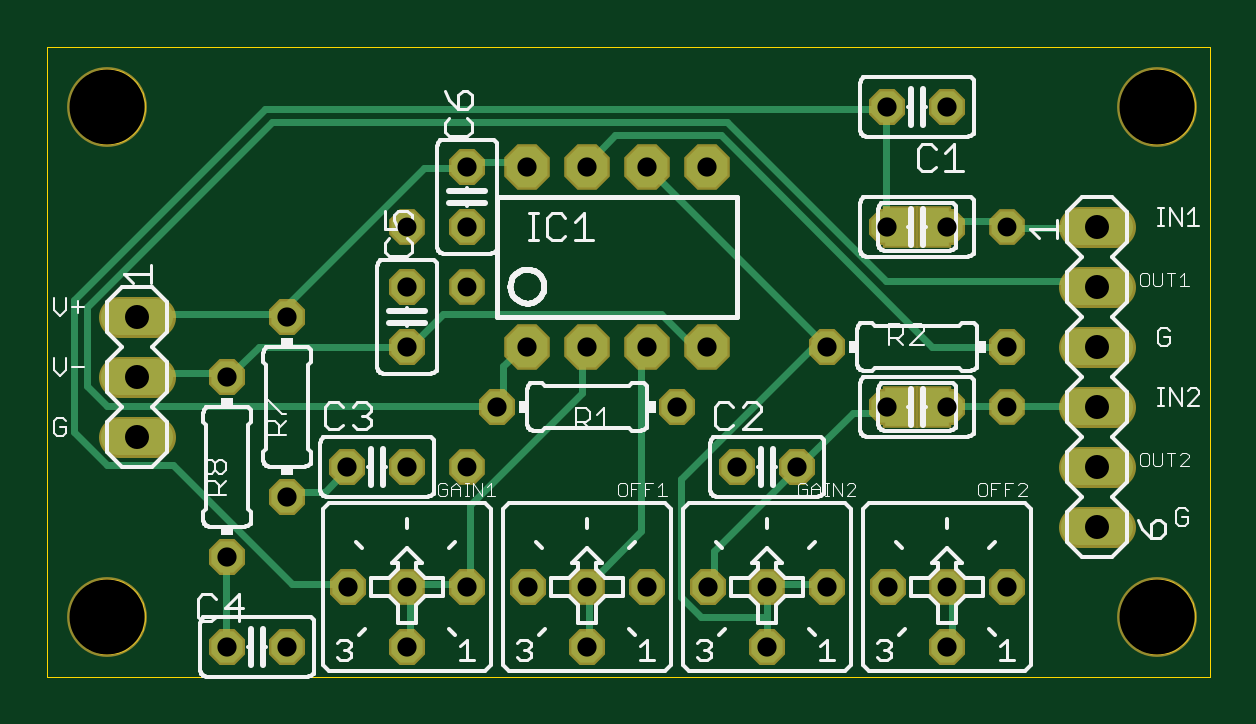
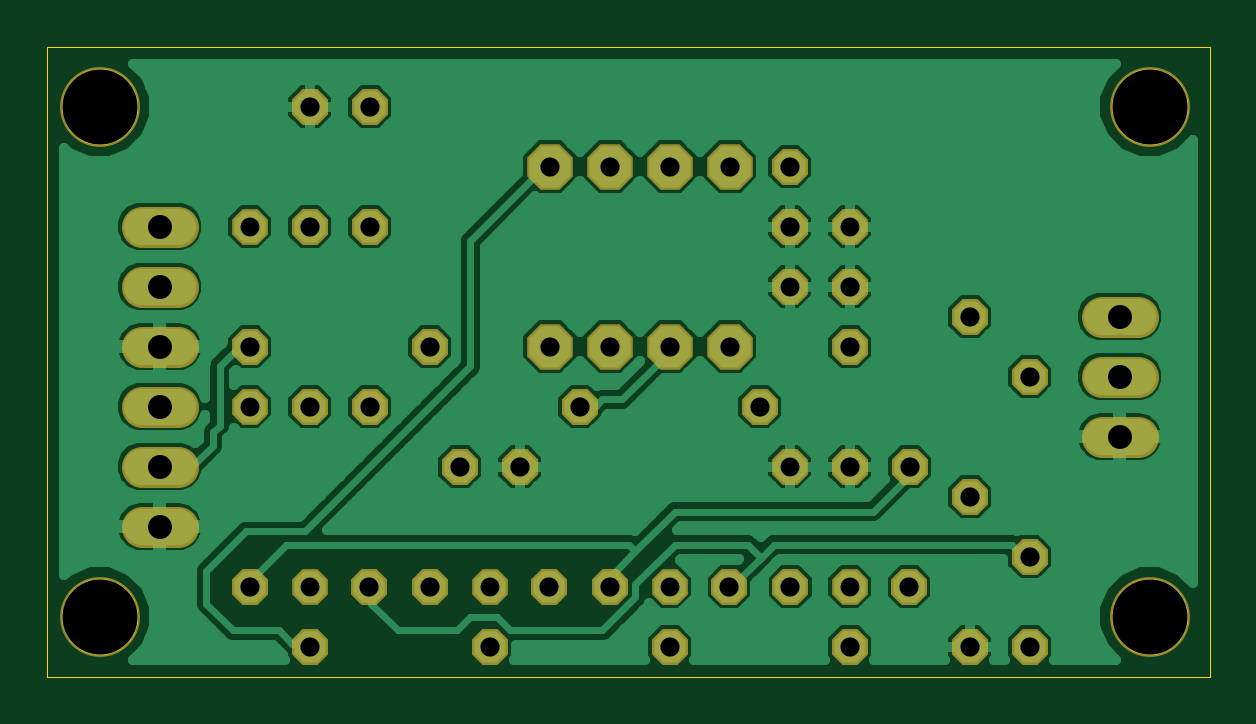
Circuit board: 7 layer files. Board 49.2 x 26.7 mm.
- bottom_copper: invopamp.GBL (39855 bytes)
- bottom_mask: invopamp.GBS (1731 bytes)
- outline: invopamp.GKO (6629 bytes)
- top_copper: invopamp.GTL (4762 bytes)
- top_silk: invopamp.GTO (30735 bytes)
- top_mask: invopamp.GTS (1913 bytes)
- drill: invopamp.drd (909 bytes)

=== bottom_copper: invopamp.GBL (39855 bytes, source omitted) ===
=== bottom_mask: invopamp.GBS ===
G75*
%MOIN*%
%OFA0B0*%
%FSLAX24Y24*%
%IPPOS*%
%LPD*%
%AMOC8*
5,1,8,0,0,1.08239X$1,22.5*
%
%ADD10C,0.1330*%
%ADD11OC8,0.0600*%
%ADD12OC8,0.0760*%
%ADD13C,0.0680*%
%ADD14OC8,0.0595*%
D10*
X001200Y001180D03*
X001200Y009680D03*
X018700Y009680D03*
X018700Y001180D03*
D11*
X016190Y001680D03*
X015200Y000680D03*
X014210Y001680D03*
X013190Y001680D03*
X012200Y000680D03*
X011210Y001680D03*
X010190Y001680D03*
X009200Y000680D03*
X008210Y001680D03*
X007190Y001680D03*
X006200Y000680D03*
X005210Y001680D03*
X004200Y000680D03*
X003200Y000680D03*
X003200Y002180D03*
X004200Y003180D03*
X005200Y003680D03*
X006200Y003680D03*
X007700Y004680D03*
X006200Y005680D03*
X006200Y006680D03*
X007200Y007680D03*
X007200Y008680D03*
X004200Y006180D03*
X003200Y005180D03*
X010700Y004680D03*
X011700Y003680D03*
X012700Y003680D03*
X014200Y004680D03*
X015200Y004680D03*
X016200Y005680D03*
X013200Y005680D03*
X014200Y007680D03*
X015200Y007680D03*
X015200Y009680D03*
X014200Y009680D03*
D12*
X011200Y008680D03*
X010200Y008680D03*
X009200Y008680D03*
X008200Y008680D03*
X008200Y005680D03*
X009200Y005680D03*
X010200Y005680D03*
X011200Y005680D03*
D13*
X017400Y005680D02*
X018000Y005680D01*
X018000Y004680D02*
X017400Y004680D01*
X017400Y003680D02*
X018000Y003680D01*
X018000Y002680D02*
X017400Y002680D01*
X017400Y006680D02*
X018000Y006680D01*
X018000Y007680D02*
X017400Y007680D01*
X002000Y006180D02*
X001400Y006180D01*
X001400Y005180D02*
X002000Y005180D01*
X002000Y004180D02*
X001400Y004180D01*
D14*
X006200Y001680D03*
X009200Y001680D03*
X012200Y001680D03*
X015200Y001680D03*
X016200Y004680D03*
X016200Y007680D03*
X007200Y006680D03*
X006200Y007680D03*
X007200Y003680D03*
M02*

=== outline: invopamp.GKO ===
G75*
%MOIN*%
%OFA0B0*%
%FSLAX24Y24*%
%IPPOS*%
%LPD*%
%AMOC8*
5,1,8,0,0,1.08239X$1,22.5*
%
%ADD10C,0.0000*%
D10*
X000200Y000180D02*
X000200Y010676D01*
X019570Y010676D01*
X019570Y000180D01*
X000200Y000180D01*
X000575Y001180D02*
X000577Y001230D01*
X000583Y001279D01*
X000593Y001328D01*
X000606Y001375D01*
X000624Y001422D01*
X000645Y001467D01*
X000669Y001510D01*
X000697Y001551D01*
X000728Y001590D01*
X000762Y001626D01*
X000799Y001660D01*
X000839Y001690D01*
X000880Y001717D01*
X000924Y001741D01*
X000969Y001761D01*
X001016Y001777D01*
X001064Y001790D01*
X001113Y001799D01*
X001163Y001804D01*
X001212Y001805D01*
X001262Y001802D01*
X001311Y001795D01*
X001360Y001784D01*
X001407Y001770D01*
X001453Y001751D01*
X001498Y001729D01*
X001541Y001704D01*
X001581Y001675D01*
X001619Y001643D01*
X001655Y001609D01*
X001688Y001571D01*
X001717Y001531D01*
X001743Y001489D01*
X001766Y001445D01*
X001785Y001399D01*
X001801Y001352D01*
X001813Y001303D01*
X001821Y001254D01*
X001825Y001205D01*
X001825Y001155D01*
X001821Y001106D01*
X001813Y001057D01*
X001801Y001008D01*
X001785Y000961D01*
X001766Y000915D01*
X001743Y000871D01*
X001717Y000829D01*
X001688Y000789D01*
X001655Y000751D01*
X001619Y000717D01*
X001581Y000685D01*
X001541Y000656D01*
X001498Y000631D01*
X001453Y000609D01*
X001407Y000590D01*
X001360Y000576D01*
X001311Y000565D01*
X001262Y000558D01*
X001212Y000555D01*
X001163Y000556D01*
X001113Y000561D01*
X001064Y000570D01*
X001016Y000583D01*
X000969Y000599D01*
X000924Y000619D01*
X000880Y000643D01*
X000839Y000670D01*
X000799Y000700D01*
X000762Y000734D01*
X000728Y000770D01*
X000697Y000809D01*
X000669Y000850D01*
X000645Y000893D01*
X000624Y000938D01*
X000606Y000985D01*
X000593Y001032D01*
X000583Y001081D01*
X000577Y001130D01*
X000575Y001180D01*
X000575Y009680D02*
X000577Y009730D01*
X000583Y009779D01*
X000593Y009828D01*
X000606Y009875D01*
X000624Y009922D01*
X000645Y009967D01*
X000669Y010010D01*
X000697Y010051D01*
X000728Y010090D01*
X000762Y010126D01*
X000799Y010160D01*
X000839Y010190D01*
X000880Y010217D01*
X000924Y010241D01*
X000969Y010261D01*
X001016Y010277D01*
X001064Y010290D01*
X001113Y010299D01*
X001163Y010304D01*
X001212Y010305D01*
X001262Y010302D01*
X001311Y010295D01*
X001360Y010284D01*
X001407Y010270D01*
X001453Y010251D01*
X001498Y010229D01*
X001541Y010204D01*
X001581Y010175D01*
X001619Y010143D01*
X001655Y010109D01*
X001688Y010071D01*
X001717Y010031D01*
X001743Y009989D01*
X001766Y009945D01*
X001785Y009899D01*
X001801Y009852D01*
X001813Y009803D01*
X001821Y009754D01*
X001825Y009705D01*
X001825Y009655D01*
X001821Y009606D01*
X001813Y009557D01*
X001801Y009508D01*
X001785Y009461D01*
X001766Y009415D01*
X001743Y009371D01*
X001717Y009329D01*
X001688Y009289D01*
X001655Y009251D01*
X001619Y009217D01*
X001581Y009185D01*
X001541Y009156D01*
X001498Y009131D01*
X001453Y009109D01*
X001407Y009090D01*
X001360Y009076D01*
X001311Y009065D01*
X001262Y009058D01*
X001212Y009055D01*
X001163Y009056D01*
X001113Y009061D01*
X001064Y009070D01*
X001016Y009083D01*
X000969Y009099D01*
X000924Y009119D01*
X000880Y009143D01*
X000839Y009170D01*
X000799Y009200D01*
X000762Y009234D01*
X000728Y009270D01*
X000697Y009309D01*
X000669Y009350D01*
X000645Y009393D01*
X000624Y009438D01*
X000606Y009485D01*
X000593Y009532D01*
X000583Y009581D01*
X000577Y009630D01*
X000575Y009680D01*
X018075Y009680D02*
X018077Y009730D01*
X018083Y009779D01*
X018093Y009828D01*
X018106Y009875D01*
X018124Y009922D01*
X018145Y009967D01*
X018169Y010010D01*
X018197Y010051D01*
X018228Y010090D01*
X018262Y010126D01*
X018299Y010160D01*
X018339Y010190D01*
X018380Y010217D01*
X018424Y010241D01*
X018469Y010261D01*
X018516Y010277D01*
X018564Y010290D01*
X018613Y010299D01*
X018663Y010304D01*
X018712Y010305D01*
X018762Y010302D01*
X018811Y010295D01*
X018860Y010284D01*
X018907Y010270D01*
X018953Y010251D01*
X018998Y010229D01*
X019041Y010204D01*
X019081Y010175D01*
X019119Y010143D01*
X019155Y010109D01*
X019188Y010071D01*
X019217Y010031D01*
X019243Y009989D01*
X019266Y009945D01*
X019285Y009899D01*
X019301Y009852D01*
X019313Y009803D01*
X019321Y009754D01*
X019325Y009705D01*
X019325Y009655D01*
X019321Y009606D01*
X019313Y009557D01*
X019301Y009508D01*
X019285Y009461D01*
X019266Y009415D01*
X019243Y009371D01*
X019217Y009329D01*
X019188Y009289D01*
X019155Y009251D01*
X019119Y009217D01*
X019081Y009185D01*
X019041Y009156D01*
X018998Y009131D01*
X018953Y009109D01*
X018907Y009090D01*
X018860Y009076D01*
X018811Y009065D01*
X018762Y009058D01*
X018712Y009055D01*
X018663Y009056D01*
X018613Y009061D01*
X018564Y009070D01*
X018516Y009083D01*
X018469Y009099D01*
X018424Y009119D01*
X018380Y009143D01*
X018339Y009170D01*
X018299Y009200D01*
X018262Y009234D01*
X018228Y009270D01*
X018197Y009309D01*
X018169Y009350D01*
X018145Y009393D01*
X018124Y009438D01*
X018106Y009485D01*
X018093Y009532D01*
X018083Y009581D01*
X018077Y009630D01*
X018075Y009680D01*
X018075Y001180D02*
X018077Y001230D01*
X018083Y001279D01*
X018093Y001328D01*
X018106Y001375D01*
X018124Y001422D01*
X018145Y001467D01*
X018169Y001510D01*
X018197Y001551D01*
X018228Y001590D01*
X018262Y001626D01*
X018299Y001660D01*
X018339Y001690D01*
X018380Y001717D01*
X018424Y001741D01*
X018469Y001761D01*
X018516Y001777D01*
X018564Y001790D01*
X018613Y001799D01*
X018663Y001804D01*
X018712Y001805D01*
X018762Y001802D01*
X018811Y001795D01*
X018860Y001784D01*
X018907Y001770D01*
X018953Y001751D01*
X018998Y001729D01*
X019041Y001704D01*
X019081Y001675D01*
X019119Y001643D01*
X019155Y001609D01*
X019188Y001571D01*
X019217Y001531D01*
X019243Y001489D01*
X019266Y001445D01*
X019285Y001399D01*
X019301Y001352D01*
X019313Y001303D01*
X019321Y001254D01*
X019325Y001205D01*
X019325Y001155D01*
X019321Y001106D01*
X019313Y001057D01*
X019301Y001008D01*
X019285Y000961D01*
X019266Y000915D01*
X019243Y000871D01*
X019217Y000829D01*
X019188Y000789D01*
X019155Y000751D01*
X019119Y000717D01*
X019081Y000685D01*
X019041Y000656D01*
X018998Y000631D01*
X018953Y000609D01*
X018907Y000590D01*
X018860Y000576D01*
X018811Y000565D01*
X018762Y000558D01*
X018712Y000555D01*
X018663Y000556D01*
X018613Y000561D01*
X018564Y000570D01*
X018516Y000583D01*
X018469Y000599D01*
X018424Y000619D01*
X018380Y000643D01*
X018339Y000670D01*
X018299Y000700D01*
X018262Y000734D01*
X018228Y000770D01*
X018197Y000809D01*
X018169Y000850D01*
X018145Y000893D01*
X018124Y000938D01*
X018106Y000985D01*
X018093Y001032D01*
X018083Y001081D01*
X018077Y001130D01*
X018075Y001180D01*
M02*

=== top_copper: invopamp.GTL ===
G75*
%MOIN*%
%OFA0B0*%
%FSLAX24Y24*%
%IPPOS*%
%LPD*%
%AMOC8*
5,1,8,0,0,1.08239X$1,22.5*
%
%ADD10OC8,0.0520*%
%ADD11OC8,0.0680*%
%ADD12C,0.0600*%
%ADD13OC8,0.0515*%
%ADD14R,0.0460X0.0630*%
%ADD15C,0.0120*%
D10*
X003200Y000680D03*
X004200Y000680D03*
X005210Y001680D03*
X006200Y000680D03*
X007190Y001680D03*
X008210Y001680D03*
X009200Y000680D03*
X010190Y001680D03*
X011210Y001680D03*
X012200Y000680D03*
X013190Y001680D03*
X014210Y001680D03*
X015200Y000680D03*
X016190Y001680D03*
X012700Y003680D03*
X011700Y003680D03*
X010700Y004680D03*
X013200Y005680D03*
X014200Y004680D03*
X015200Y004680D03*
X016200Y005680D03*
X015200Y007680D03*
X014200Y007680D03*
X014200Y009680D03*
X015200Y009680D03*
X007200Y008680D03*
X007200Y007680D03*
X006200Y006680D03*
X006200Y005680D03*
X007700Y004680D03*
X006200Y003680D03*
X005200Y003680D03*
X004200Y003180D03*
X003200Y002180D03*
X003200Y005180D03*
X004200Y006180D03*
D11*
X008200Y005680D03*
X009200Y005680D03*
X010200Y005680D03*
X011200Y005680D03*
X011200Y008680D03*
X010200Y008680D03*
X009200Y008680D03*
X008200Y008680D03*
D12*
X002000Y006180D02*
X001400Y006180D01*
X001400Y005180D02*
X002000Y005180D01*
X002000Y004180D02*
X001400Y004180D01*
X017400Y003680D02*
X018000Y003680D01*
X018000Y002680D02*
X017400Y002680D01*
X017400Y004680D02*
X018000Y004680D01*
X018000Y005680D02*
X017400Y005680D01*
X017400Y006680D02*
X018000Y006680D01*
X018000Y007680D02*
X017400Y007680D01*
D13*
X016200Y007680D03*
X016200Y004680D03*
X015200Y001680D03*
X012200Y001680D03*
X009200Y001680D03*
X006200Y001680D03*
X007200Y003680D03*
X007200Y006680D03*
X006200Y007680D03*
D14*
X014400Y007680D03*
X015000Y007680D03*
X015000Y004680D03*
X014400Y004680D03*
D15*
X003200Y000680D02*
X003170Y000730D01*
X003170Y002160D01*
X003200Y002180D01*
X004270Y001720D02*
X002290Y003700D01*
X001190Y003700D01*
X000640Y004250D01*
X000640Y006450D01*
X003830Y009640D01*
X014170Y009640D01*
X014200Y009680D01*
X014170Y009640D02*
X014170Y007770D01*
X014200Y007680D01*
X014280Y007660D01*
X014390Y007660D01*
X014400Y007680D01*
X015000Y007680D02*
X015050Y007660D01*
X015160Y007660D01*
X015200Y007680D01*
X015270Y007770D01*
X016150Y007770D01*
X016200Y007680D01*
X016260Y007660D01*
X017690Y007660D01*
X017700Y007680D01*
X017690Y006780D02*
X017700Y006680D01*
X017690Y006780D02*
X014170Y006780D01*
X011530Y009420D01*
X003940Y009420D01*
X000860Y006340D01*
X000860Y005020D01*
X001190Y004690D01*
X007680Y004690D01*
X007700Y004680D01*
X007790Y004690D01*
X007790Y005350D01*
X008120Y005680D01*
X008200Y005680D01*
X009110Y005680D02*
X009200Y005680D01*
X009110Y005680D02*
X009110Y004910D01*
X007240Y003040D01*
X007240Y001720D01*
X007190Y001680D01*
X007130Y001720D01*
X006250Y001720D01*
X006200Y001680D01*
X006250Y001610D01*
X006250Y000730D01*
X006200Y000680D01*
X005210Y001680D02*
X005150Y001720D01*
X004270Y001720D01*
X004200Y003180D02*
X004270Y003260D01*
X004820Y003260D01*
X005150Y003590D01*
X005200Y003680D01*
X003280Y005240D02*
X003200Y005180D01*
X003170Y005240D01*
X001740Y005240D01*
X001700Y005180D01*
X003280Y005240D02*
X003720Y005680D01*
X006200Y005680D01*
X006250Y005680D01*
X006800Y006230D01*
X010430Y006230D01*
X010980Y005680D01*
X011200Y005680D01*
X010200Y005680D02*
X010100Y005680D01*
X010100Y002600D01*
X009220Y001720D01*
X009200Y001680D01*
X009220Y001610D01*
X009220Y000730D01*
X009200Y000680D01*
X010760Y001500D02*
X010760Y003480D01*
X013070Y005790D01*
X013200Y005680D01*
X013180Y005680D01*
X013070Y005790D01*
X010210Y008650D01*
X010200Y008680D01*
X009660Y009200D02*
X009220Y008760D01*
X009200Y008680D01*
X009660Y009200D02*
X011420Y009200D01*
X014940Y005680D01*
X016200Y005680D01*
X016150Y004690D02*
X015270Y004690D01*
X015200Y004680D01*
X015160Y004690D01*
X015050Y004690D01*
X015000Y004680D01*
X014400Y004680D02*
X014390Y004690D01*
X014280Y004690D01*
X014200Y004680D01*
X014170Y004580D01*
X013620Y004580D01*
X012740Y003700D01*
X012700Y003680D01*
X012630Y003590D01*
X011310Y002270D01*
X011310Y001720D01*
X011210Y001680D01*
X010760Y001500D02*
X011090Y001170D01*
X012190Y001170D01*
X012190Y000730D01*
X012200Y000680D01*
X012190Y001170D02*
X012190Y001610D01*
X012200Y001680D01*
X012300Y001720D01*
X013180Y001720D01*
X013190Y001680D01*
X015200Y001680D02*
X015270Y001610D01*
X015270Y000730D01*
X015200Y000680D01*
X016150Y004690D02*
X016200Y004680D01*
X016260Y004690D01*
X017690Y004690D01*
X017700Y004680D01*
X008200Y008680D02*
X008120Y008760D01*
X007240Y008760D01*
X007200Y008680D01*
X007130Y008650D01*
X006470Y008650D01*
X004050Y006230D01*
X004200Y006180D01*
X004160Y006230D01*
X004050Y006230D01*
X001740Y006230D01*
X001700Y006180D01*
M02*

=== top_silk: invopamp.GTO (30735 bytes, source omitted) ===
=== top_mask: invopamp.GTS ===
G75*
%MOIN*%
%OFA0B0*%
%FSLAX24Y24*%
%IPPOS*%
%LPD*%
%AMOC8*
5,1,8,0,0,1.08239X$1,22.5*
%
%ADD10C,0.1330*%
%ADD11OC8,0.0600*%
%ADD12OC8,0.0760*%
%ADD13C,0.0680*%
%ADD14OC8,0.0595*%
%ADD15R,0.0540X0.0710*%
%ADD16R,0.0060X0.0720*%
D10*
X001200Y001180D03*
X001200Y009680D03*
X018700Y009680D03*
X018700Y001180D03*
D11*
X016190Y001680D03*
X015200Y000680D03*
X014210Y001680D03*
X013190Y001680D03*
X012200Y000680D03*
X011210Y001680D03*
X010190Y001680D03*
X009200Y000680D03*
X008210Y001680D03*
X007190Y001680D03*
X006200Y000680D03*
X005210Y001680D03*
X004200Y000680D03*
X003200Y000680D03*
X003200Y002180D03*
X004200Y003180D03*
X005200Y003680D03*
X006200Y003680D03*
X007700Y004680D03*
X006200Y005680D03*
X006200Y006680D03*
X007200Y007680D03*
X007200Y008680D03*
X004200Y006180D03*
X003200Y005180D03*
X010700Y004680D03*
X011700Y003680D03*
X012700Y003680D03*
X014200Y004680D03*
X015200Y004680D03*
X016200Y005680D03*
X013200Y005680D03*
X014200Y007680D03*
X015200Y007680D03*
X015200Y009680D03*
X014200Y009680D03*
D12*
X011200Y008680D03*
X010200Y008680D03*
X009200Y008680D03*
X008200Y008680D03*
X008200Y005680D03*
X009200Y005680D03*
X010200Y005680D03*
X011200Y005680D03*
D13*
X017400Y005680D02*
X018000Y005680D01*
X018000Y004680D02*
X017400Y004680D01*
X017400Y003680D02*
X018000Y003680D01*
X018000Y002680D02*
X017400Y002680D01*
X017400Y006680D02*
X018000Y006680D01*
X018000Y007680D02*
X017400Y007680D01*
X002000Y006180D02*
X001400Y006180D01*
X001400Y005180D02*
X002000Y005180D01*
X002000Y004180D02*
X001400Y004180D01*
D14*
X006200Y001680D03*
X009200Y001680D03*
X012200Y001680D03*
X015200Y001680D03*
X016200Y004680D03*
X016200Y007680D03*
X007200Y006680D03*
X006200Y007680D03*
X007200Y003680D03*
D15*
X014400Y004680D03*
X015000Y004680D03*
X015000Y007680D03*
X014400Y007680D03*
D16*
X014700Y007680D03*
X014700Y004680D03*
M02*

=== drill: invopamp.drd ===
%
M48
M72
T01C0.0315
T02C0.0320
T03C0.0400
T04C0.1250
%
T01
X6200Y1680
X9200Y1680
X12200Y1680
X15200Y1680
X16200Y4680
X16200Y7680
X7200Y6680
X6200Y7680
X7200Y3680
T02
X6200Y3680
X5200Y3680
X4200Y3180
X3200Y2180
X5210Y1680
X6200Y680
X7190Y1680
X8210Y1680
X9200Y680
X10190Y1680
X11210Y1680
X12200Y680
X13190Y1680
X14210Y1680
X15200Y680
X16190Y1680
X12700Y3680
X11700Y3680
X10700Y4680
X10200Y5680
X9200Y5680
X8200Y5680
X7700Y4680
X6200Y5680
X6200Y6680
X7200Y7680
X7200Y8680
X8200Y8680
X9200Y8680
X10200Y8680
X11200Y8680
X14200Y7680
X15200Y7680
X16200Y5680
X15200Y4680
X14200Y4680
X13200Y5680
X11200Y5680
X4200Y6180
X3200Y5180
X3200Y680
X4200Y680
X14200Y9680
X15200Y9680
T03
X17700Y7680
X17700Y6680
X17700Y5680
X17700Y4680
X17700Y3680
X17700Y2680
X1700Y4180
X1700Y5180
X1700Y6180
T04
X1200Y1180
X1200Y9680
X18700Y9680
X18700Y1180
M30

